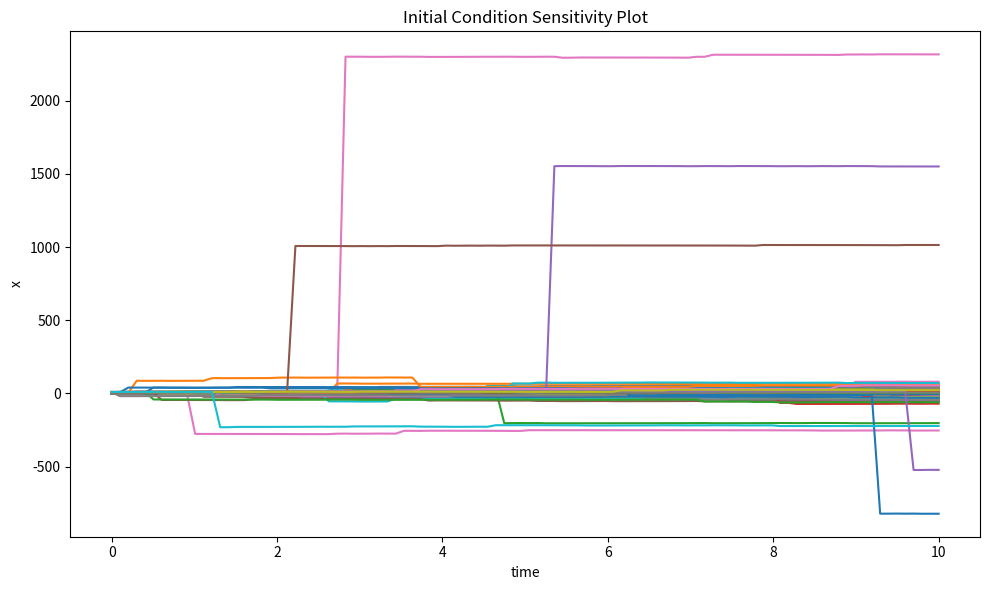

Python code for this plot:
import matplotlib.pyplot as plt;
import numpy as np;

    
def plot_multiple_lines(xdata, ydata):
    fig, ax = plt.subplots(figsize=(10, 6))
    
    for i in range(len(ydata[0])):
        ax.plot(xdata, ydata[:,i])
    
    ax.set_xlabel('time')
    ax.set_ylabel('x')
    ax.set_title('Initial Condition Sensitivity Plot')
    
    plt.tight_layout()
    plt.show()

def TimeDerivative( x ):
    return np.tan( x );

def Iterate( init_cond, N, dt, X ):
    f = np.zeros( (N,X) );
    f[ 0 ] = init_cond;
    for i in range( 1, N ):
        f[ i ] = f[ i - 1 ] + TimeDerivative( f[ i - 1 ] ) * dt;
    return f;

N = 100;
dt = 0.1;
X = 100;
x = np.linspace( 0.01, 10.1, X );
y = Iterate( x, N=N, dt=0.1, X=X );

plot_multiple_lines( np.linspace( 0, N * dt, N ), y );